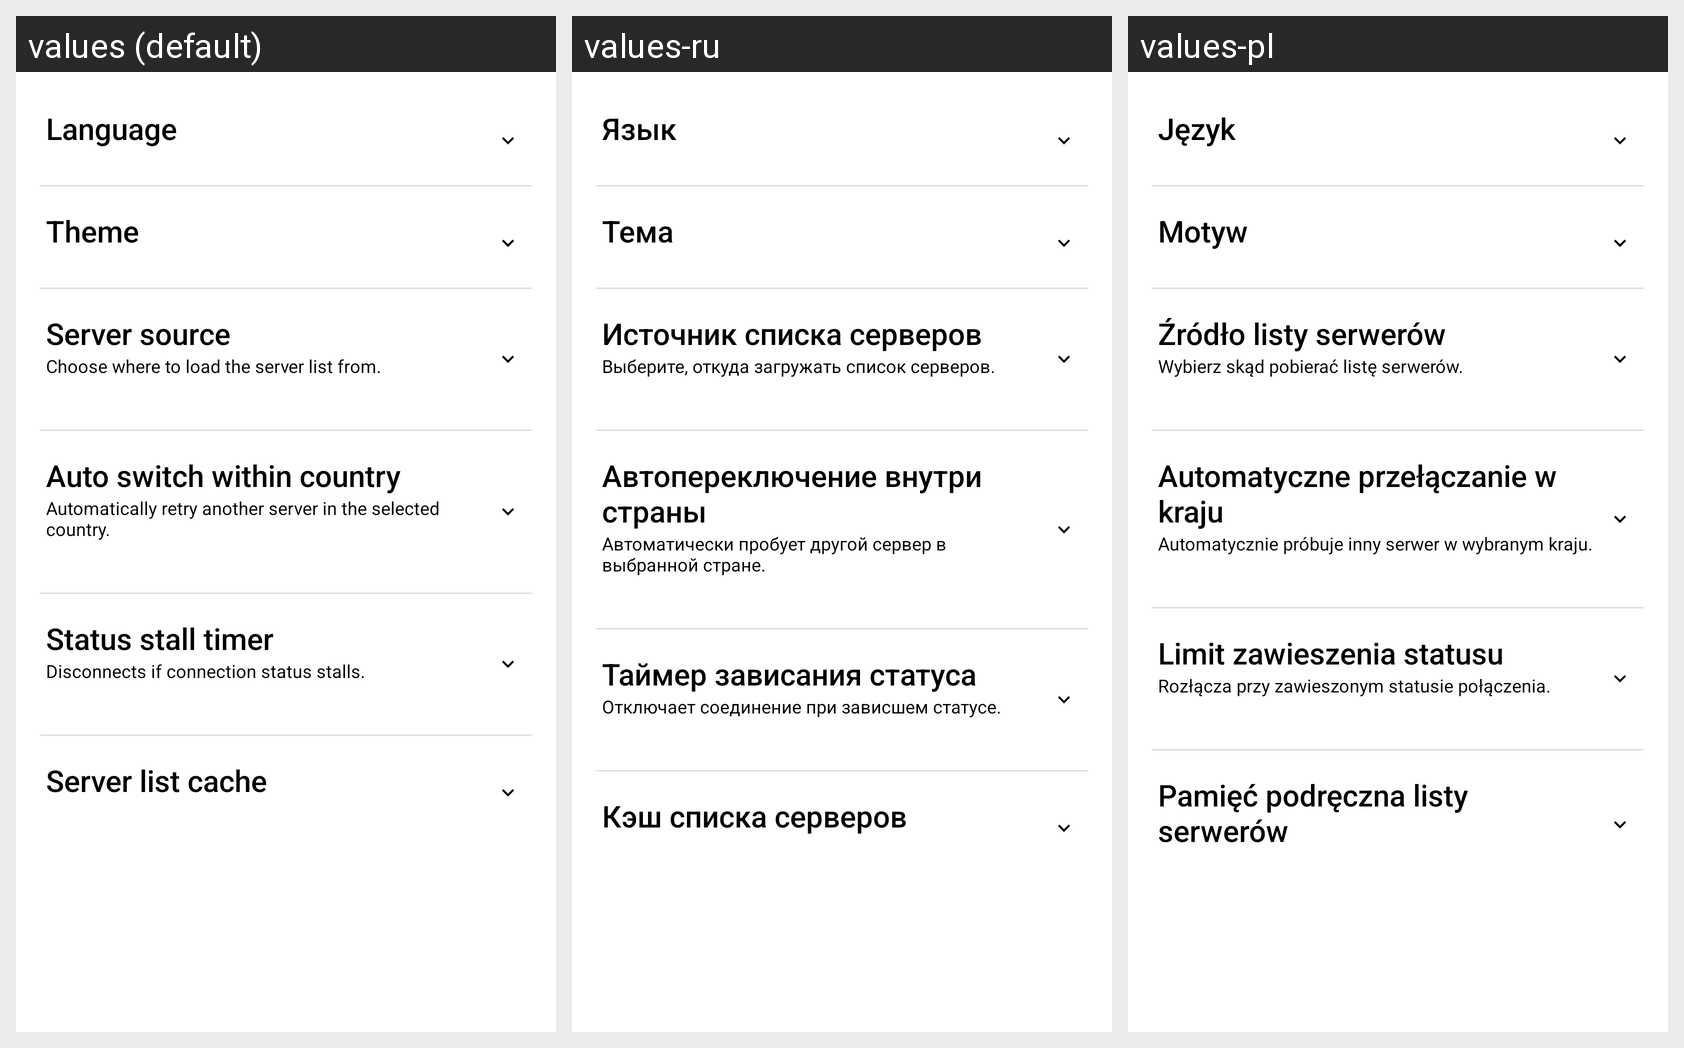

Strings drawn on this Android screen and how each of the app's shown locales translates them:
Android screen res/layout/content_settings.xml rendered under 3 locales, left to right: values (default), values-ru, values-pl. Device: Nexus 5 (rendered at 1080×1920; each locale shown at half size, 540×960, under a caption strip naming it); theme Theme.MaterialComponents.DayNight.NoActionBar.
Strings drawn on this screen, with the default value and each locale's value (text and hints the layout hard-codes, and strings that could not be matched under every locale, appear in the picture but are not listed):

settings_language_title
  values: Language
  values-ru: Язык
  values-pl: Język

settings_theme_title
  values: Theme
  values-ru: Тема
  values-pl: Motyw

settings_server_title
  values: Server source
  values-ru: Источник списка серверов
  values-pl: Źródło listy serwerów

settings_server_subtitle
  values: Choose where to load the server list from.
  values-ru: Выберите, откуда загружать список серверов.
  values-pl: Wybierz skąd pobierać listę serwerów.

settings_auto_switch_title
  values: Auto switch within country
  values-ru: Автопереключение внутри страны
  values-pl: Automatyczne przełączanie w kraju

settings_auto_switch_subtitle
  values: Automatically retry another server in the selected country.
  values-ru: Автоматически пробует другой сервер в выбранной стране.
  values-pl: Automatycznie próbuje inny serwer w wybranym kraju.

settings_status_timer_title
  values: Status stall timer
  values-ru: Таймер зависания статуса
  values-pl: Limit zawieszenia statusu

settings_status_timer_subtitle
  values: Disconnects if connection status stalls.
  values-ru: Отключает соединение при зависшем статусе.
  values-pl: Rozłącza przy zawieszonym statusie połączenia.

settings_cache_title
  values: Server list cache
  values-ru: Кэш списка серверов
  values-pl: Pamięć podręczna listy serwerów
